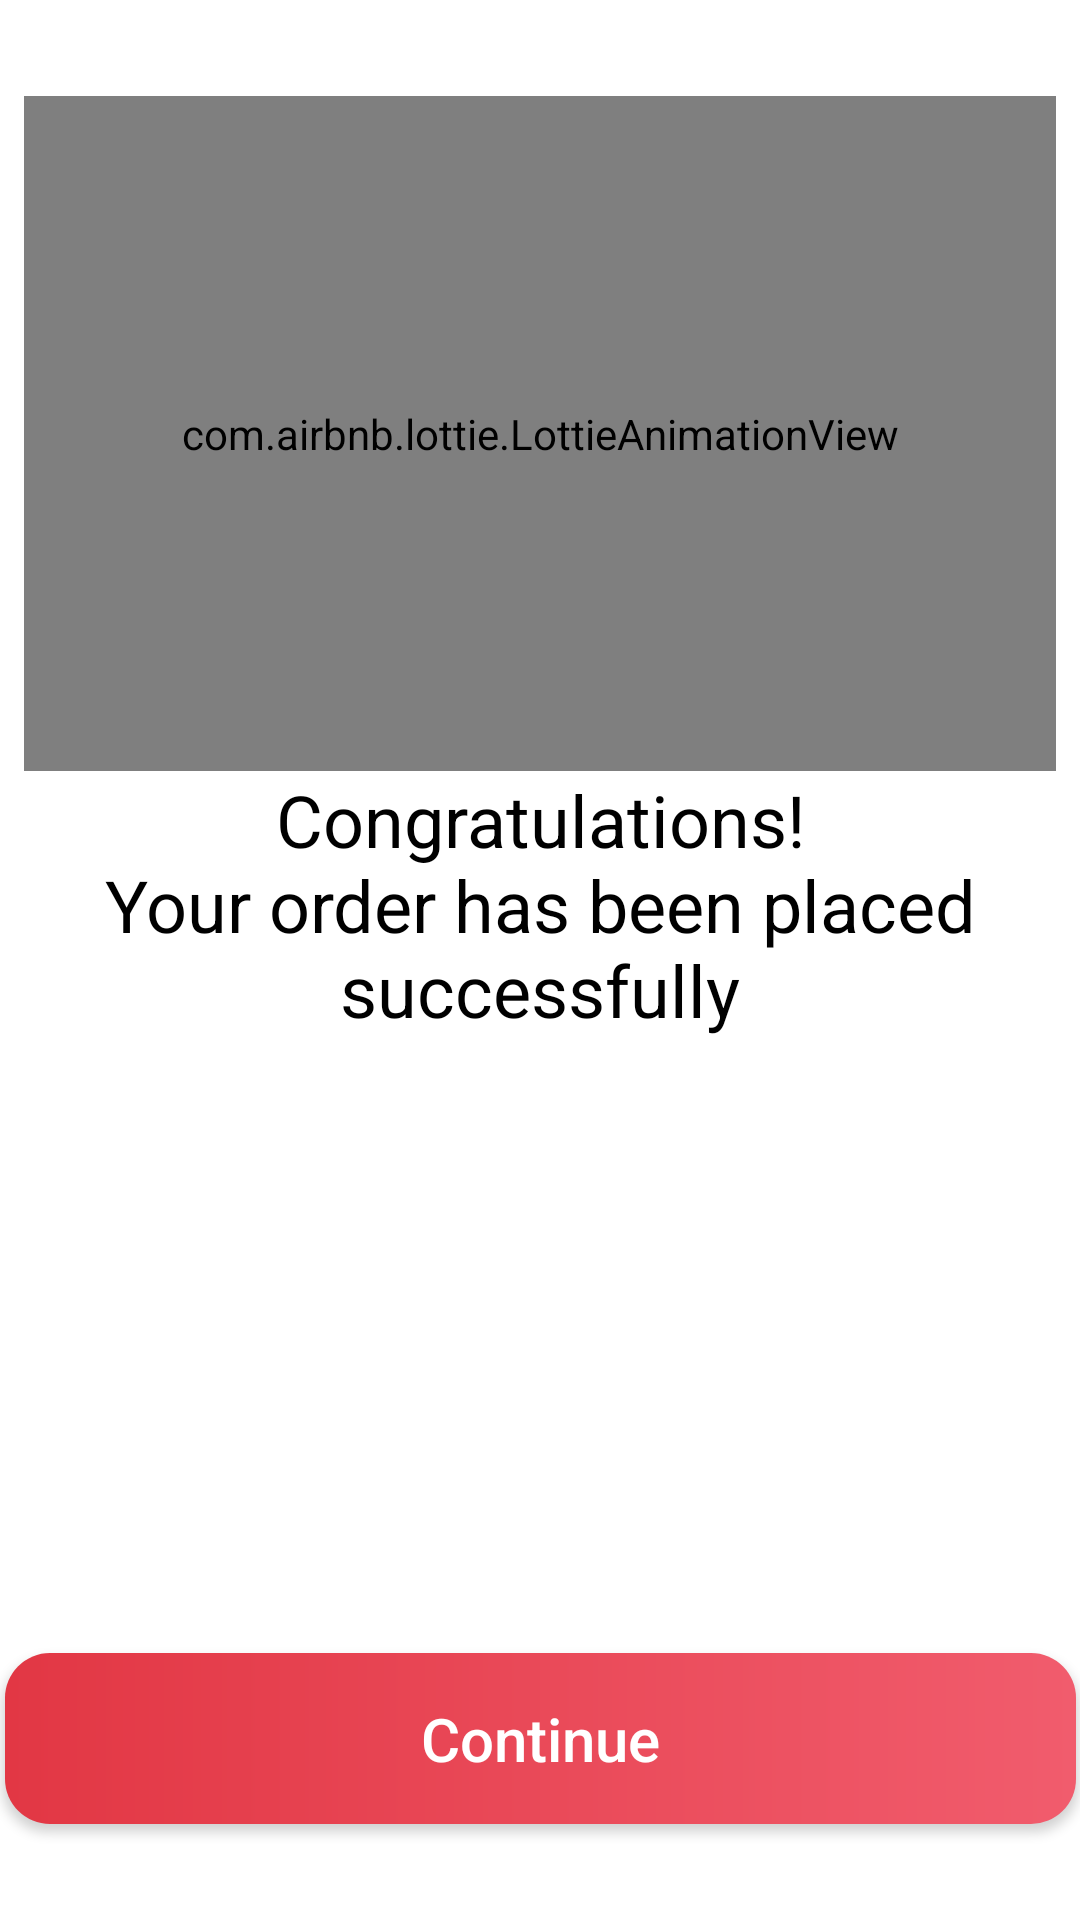

Write the Android layout XML for this screen, with the resource values it uses.
<!-- AndroidManifest.xml: application theme Theme.WaveOfFood -->
<!-- res/layout/activity_payment_completed.xml -->
<?xml version="1.0" encoding="utf-8"?>
<androidx.constraintlayout.widget.ConstraintLayout xmlns:android="http://schemas.android.com/apk/res/android"
    xmlns:app="http://schemas.android.com/apk/res-auto"
    xmlns:tools="http://schemas.android.com/tools"
    android:id="@+id/main"
    android:layout_width="match_parent"
    android:layout_height="match_parent"
    tools:context="com.examples.waveoffood.PaymentCompletedActivity">

    <TextView
        android:id="@+id/textView51"
        android:layout_width="wrap_content"
        android:layout_height="wrap_content"
        android:layout_gravity="center_horizontal"
        android:text="@string/congrats_nyour_order_placed"
        android:textAlignment="center"
        android:textColor="@color/black"
        android:textSize="24sp"
        app:layout_constraintEnd_toEndOf="parent"
        app:layout_constraintStart_toStartOf="parent"
        app:layout_constraintTop_toBottomOf="@+id/lottieAnimationView" />


    <com.airbnb.lottie.LottieAnimationView
        android:id="@+id/lottieAnimationView"
        android:layout_width="match_parent"
        android:layout_height="225dp"
        android:layout_marginStart="8dp"
        android:layout_marginTop="32dp"
        android:layout_marginEnd="8dp"
        app:layout_constraintEnd_toEndOf="parent"
        app:layout_constraintHorizontal_bias="0.495"
        app:layout_constraintStart_toStartOf="parent"
        app:layout_constraintTop_toTopOf="parent"
        app:lottie_autoPlay="true"
        app:lottie_loop="true"
        app:lottie_rawRes="@raw/success" />

    <androidx.appcompat.widget.AppCompatButton
        android:id="@+id/continueToHome"
        android:layout_width="357dp"
        android:layout_height="57dp"
        android:layout_gravity="center"
        android:layout_marginBottom="32dp"
        android:background="@drawable/go_home_shape"
        android:foreground="?attr/selectableItemBackground"
        android:text="@string/continueToHome"
        android:textAllCaps="false"
        android:textColor="@color/white"
        android:textSize="20sp"
        app:layout_constraintBottom_toBottomOf="parent"
        app:layout_constraintEnd_toEndOf="parent"
        app:layout_constraintStart_toStartOf="parent" />

</androidx.constraintlayout.widget.ConstraintLayout>
<!-- resources referenced by this layout -->
<resources>
  <color name="black">#FF000000</color>
  <color name="white">#FFFFFFFF</color>
  <!-- drawable go_home_shape (drawable) -->
  <?xml version="1.0" encoding="utf-8"?>
  <shape xmlns:android="http://schemas.android.com/apk/res/android">
      <solid android:color="@color/textColor"/>
      <corners android:radius="15dp"/>
      <gradient android:startColor="@color/startColor" android:endColor="@color/endColor"/>
  
  </shape>
  <string name="congrats_nyour_order_placed">Congratulations!\nYour order has been placed successfully</string>
  <string name="continueToHome">Continue</string>
  <style name="Theme.WaveOfFood" parent="Base.Theme.WaveOfFood" />
  <color name="textColor">#E23744</color>
  <color name="startColor">#E23744</color>
  <color name="endColor">#F15C6D</color>
  <style name="Base.Theme.WaveOfFood" parent="Theme.MaterialComponents.DayNight.NoActionBar">
          
           <item name="colorPrimary">@color/textColor</item>
          <item name="colorSecondary">@color/crimsonRed</item>
          <item name="colorPrimaryVariant">@color/design_default_color_primary_variant</item>
  
  
  
      </style>
  <color name="crimsonRed">#E23744</color>
</resources>
